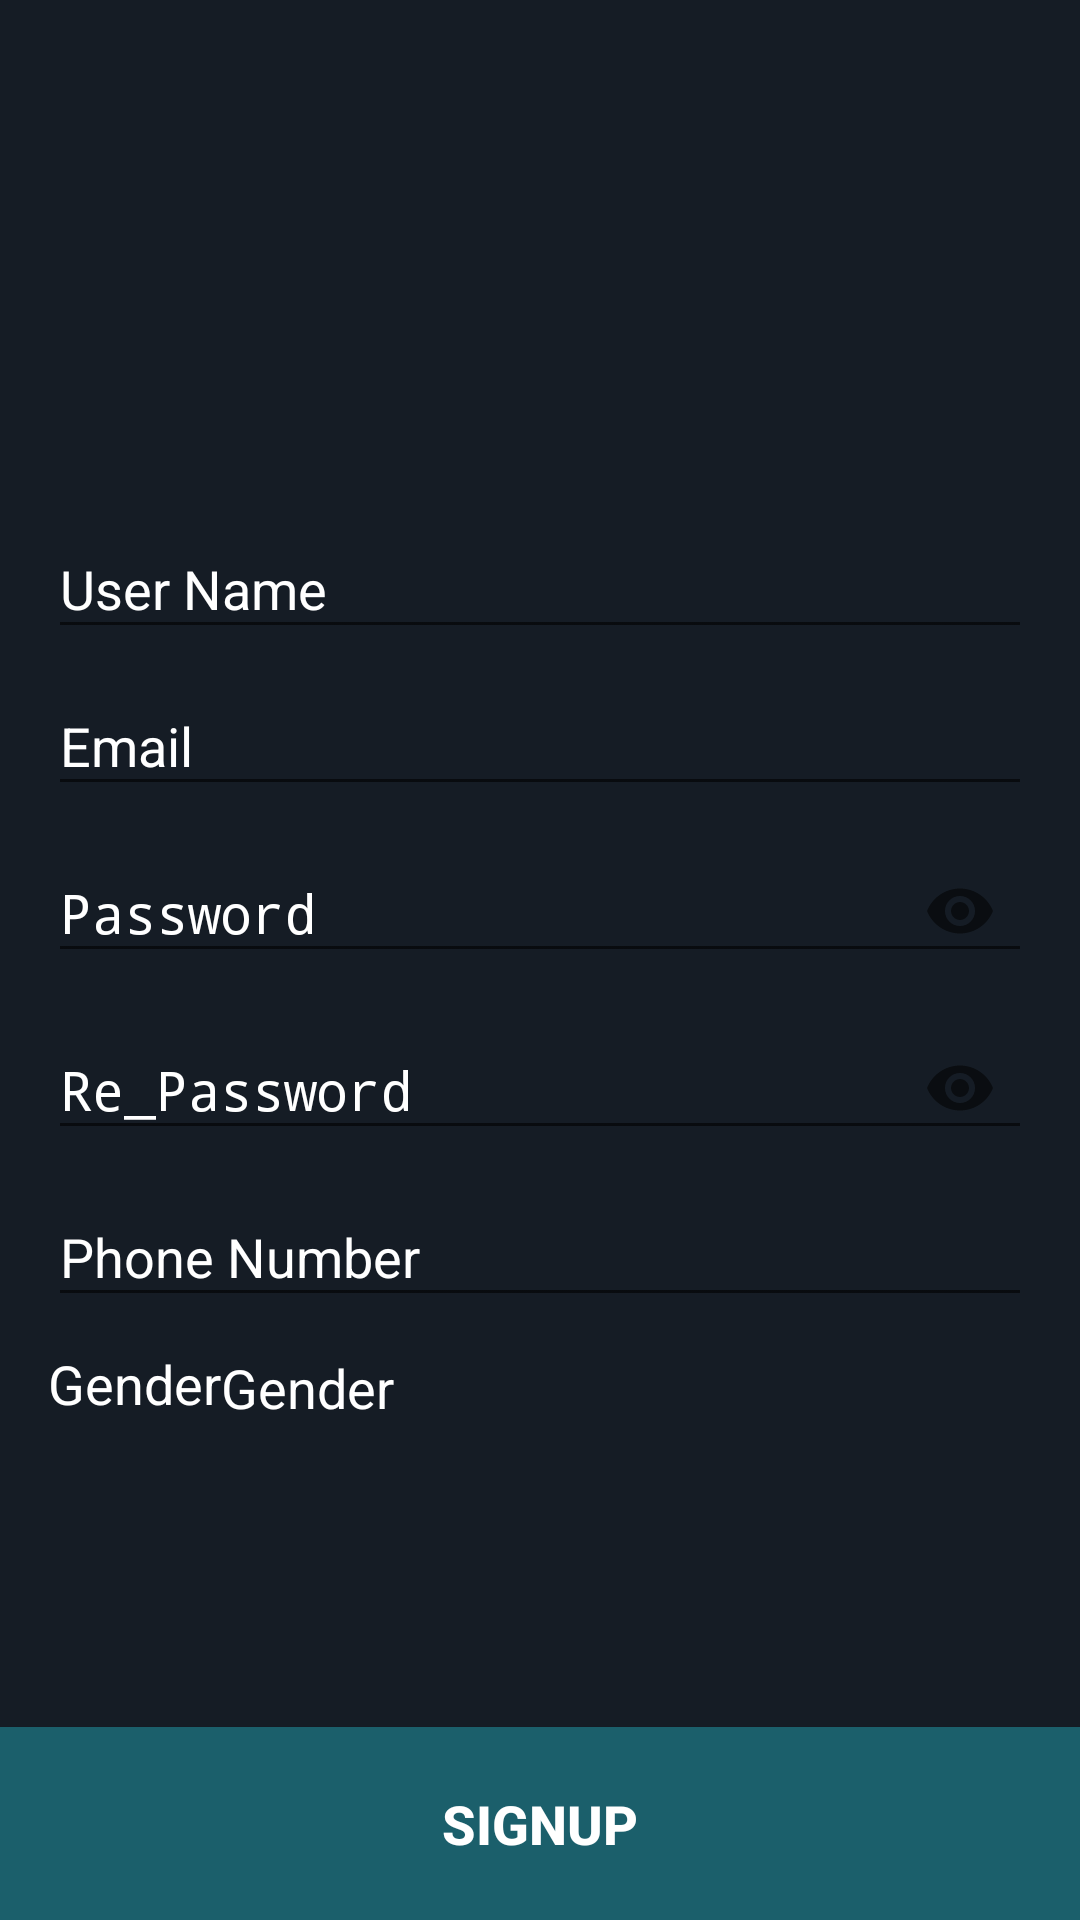

This screen was rendered from an Android layout file. Write that file and the resources it references.
<!-- AndroidManifest.xml: activity theme SplashTheme -->
<!-- res/layout/activity_signup.xml -->
<?xml version="1.0" encoding="utf-8"?>
<androidx.coordinatorlayout.widget.CoordinatorLayout xmlns:android="http://schemas.android.com/apk/res/android"
    xmlns:app="http://schemas.android.com/apk/res-auto"
    xmlns:tools="http://schemas.android.com/tools"
    android:layout_width="match_parent"
    android:layout_height="match_parent"
    tools:context=".starting.SignUpActivity"
    android:background="@color/background_color"
    android:id="@+id/signUpLayout">
    <LinearLayout
        android:layout_width="match_parent"
        android:layout_height="wrap_content"
        android:orientation="vertical"
        android:paddingStart="16dp"
        android:paddingEnd="16dp"
        android:layout_gravity="center">
        <com.google.android.material.textfield.TextInputLayout
            android:layout_width="match_parent"
            android:layout_height="wrap_content"
            >
            <EditText
                android:id="@+id/edtUserNameReg"
                android:layout_width="match_parent"
                android:layout_height="wrap_content"
                android:hint="@string/user_name"
                android:textColorHint="@android:color/white"
                android:textColorHighlight="@android:color/white"
                android:textColor="@android:color/white"
                android:inputType="textEmailAddress"
                 />
        </com.google.android.material.textfield.TextInputLayout>
        <com.google.android.material.textfield.TextInputLayout
            android:layout_width="match_parent"
            android:layout_height="wrap_content"
            >
            <EditText
                android:id="@+id/edtEmailReg"
                android:layout_width="match_parent"
                android:layout_height="wrap_content"
                android:hint="@string/email"
                android:textColorHint="@android:color/white"
                android:textColorHighlight="@android:color/white"
                android:textColor="@android:color/white"
                android:inputType="textEmailAddress"
                android:autofillHints="@string/email" />
        </com.google.android.material.textfield.TextInputLayout>
        <com.google.android.material.textfield.TextInputLayout
            android:layout_width="match_parent"
            android:layout_height="wrap_content"
            app:passwordToggleEnabled="true"
            app:passwordToggleContentDescription="Show"
            >
            <EditText
                android:id="@+id/edtPasswordReg"
                android:layout_width="match_parent"
                android:layout_height="wrap_content"
                android:hint="@string/password"
                android:textColorHint="@android:color/white"
                android:textColorHighlight="@android:color/white"
                android:textColor="@android:color/white"
                android:inputType="textPassword"
                />
        </com.google.android.material.textfield.TextInputLayout>
        <com.google.android.material.textfield.TextInputLayout
            android:layout_width="match_parent"
            android:layout_height="wrap_content"
            app:passwordToggleEnabled="true"
            app:passwordToggleContentDescription="Show"
            >
            <EditText
                android:id="@+id/edtRePasswordReg"
                android:layout_width="match_parent"
                android:layout_height="wrap_content"
                android:hint="@string/re_password"
                android:textColorHint="@android:color/white"
                android:textColorHighlight="@android:color/white"
                android:textColor="@android:color/white"
                android:inputType="textPassword"
                />
        </com.google.android.material.textfield.TextInputLayout>
        <com.google.android.material.textfield.TextInputLayout
            android:layout_width="match_parent"
            android:layout_height="wrap_content"
            >
            <EditText
                android:id="@+id/edtUserPhoneReg"
                android:layout_width="match_parent"
                android:layout_height="wrap_content"
                android:hint="@string/phone_number"
                android:textColorHint="@android:color/white"
                android:textColorHighlight="@android:color/white"
                android:textColor="@android:color/white"
                android:inputType="phone"
                />
        </com.google.android.material.textfield.TextInputLayout>

        <LinearLayout
            android:layout_width="match_parent"
            android:layout_height="wrap_content"
            android:orientation="horizontal"
            android:paddingTop="10dp"
            android:weightSum="10"
            >
            <TextView
                android:layout_weight="10"
                android:layout_width="0dp"
                android:layout_height="wrap_content"
                android:layout_gravity="start"
                android:text="Gender"
                />

            <com.google.android.material.switchmaterial.SwitchMaterial
                android:id="@+id/switch_gender"
                android:layout_width="match_parent"
                android:layout_height="wrap_content"
                android:text="Gender"
                android:textColor="@android:color/white"
                />

        </LinearLayout>
    </LinearLayout>
    <Button
        android:id="@+id/btnSignUp"
        android:layout_width="match_parent"
        android:layout_height="wrap_content"
        android:text="@string/signup"
        android:textAllCaps="true"
        android:padding="20dp"
        android:textStyle="bold"
        android:background="@color/buttonsBg"
        android:textColor="@android:color/white"
        android:layout_gravity="bottom"
        />

    <ProgressBar
        android:id="@+id/progress_circularReg"
        android:layout_height="wrap_content"
        android:layout_width="wrap_content"
        android:layout_gravity="center"
        android:visibility="gone"
        />


</androidx.coordinatorlayout.widget.CoordinatorLayout>
<!-- resources referenced by this layout -->
<resources>
  <color name="background_color">#151C25</color>
  <color name="buttonsBg">#1b5f6b</color>
  <string name="email">Email</string>
  <string name="password">Password</string>
  <string name="phone_number">Phone Number</string>
  <string name="re_password">Re_Password</string>
  <string name="signup">signUp</string>
  <string name="user_name">User Name</string>
  <style name="SplashTheme" parent="Theme.AppCompat.DayNight.NoActionBar">
          
          <item name="colorPrimary">@color/colorPrimary</item>
          <item name="colorPrimaryDark">@color/background_color</item>
          <item name="colorAccent">@color/colorAccent</item>
          <item name="android:weekSeparatorLineColor">@color/cardview_dark_background</item>
          <item name="android:textColorHint">@android:color/white</item>
          <item name="android:textColor">@android:color/white</item>
          <item name="android:textSize">18sp</item>
      </style>
  <color name="colorPrimary">#151C25</color>
  <color name="colorAccent">#F1B814</color>
</resources>
